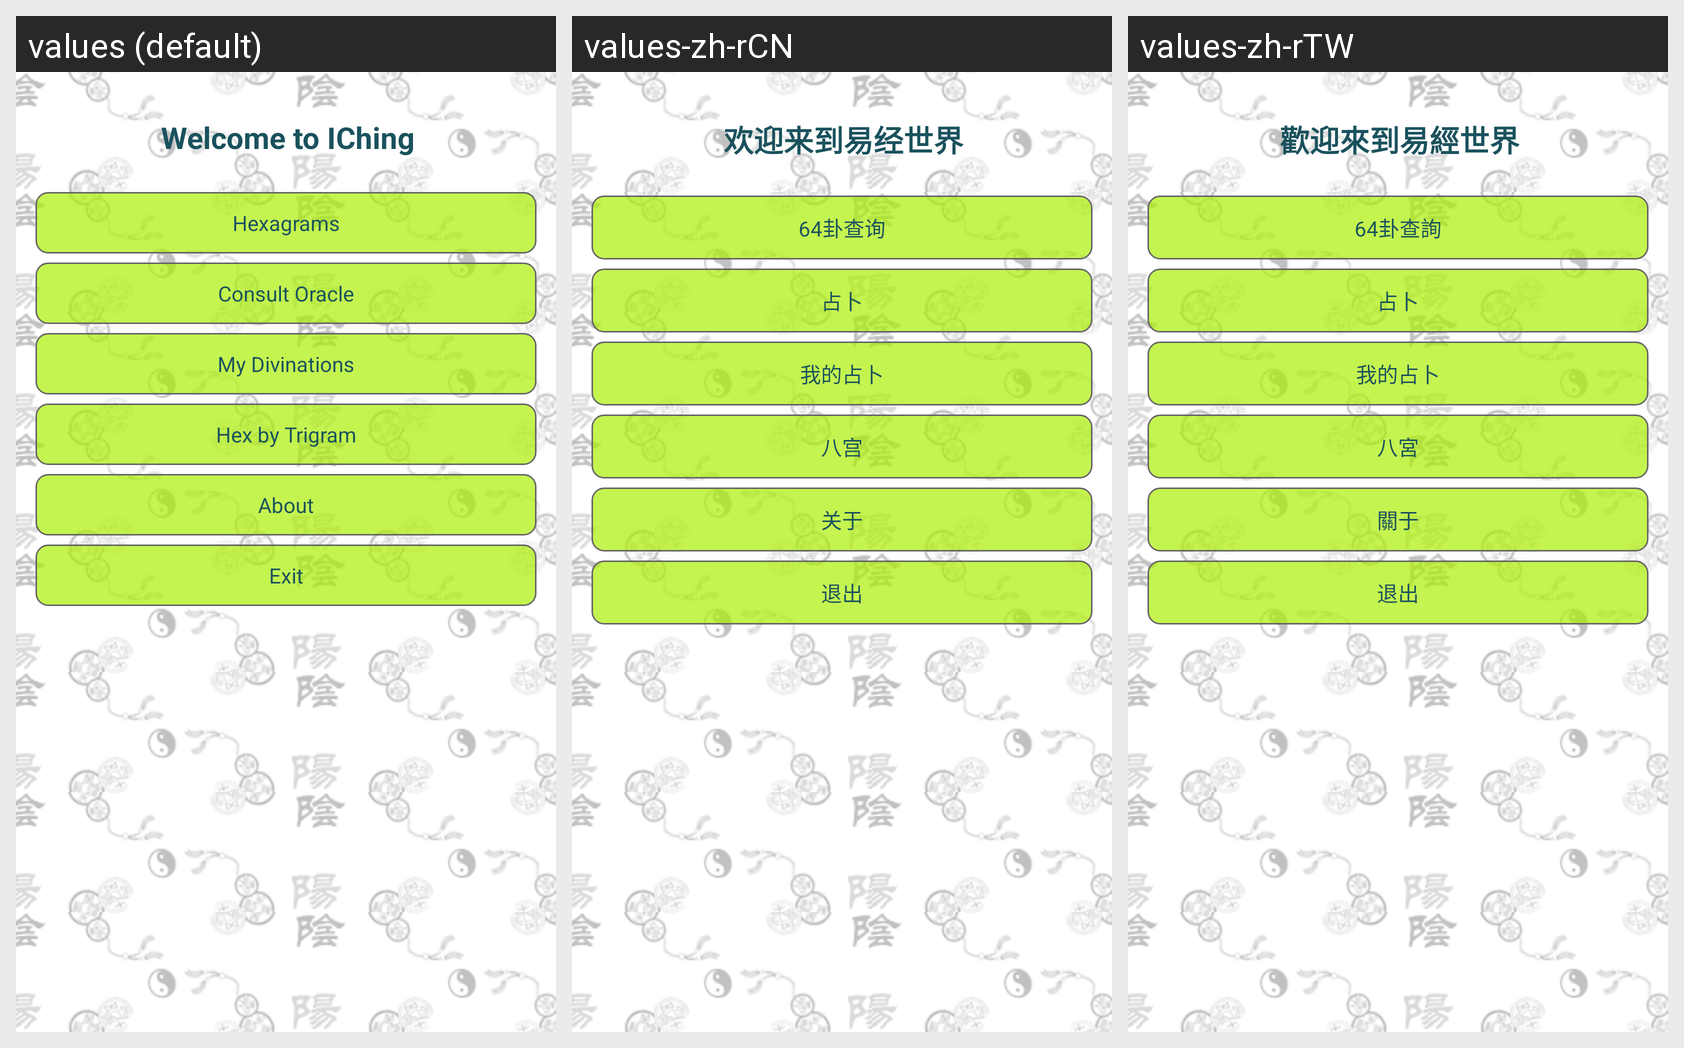

The same Android screen rendered under several of its app's locales, left to right. List the strings drawn on it with the default value and each locale's translation.
Android screen res/layout/main.xml rendered under 3 locales, left to right: values (default), values-zh-rCN, values-zh-rTW. Device: Nexus 5 (rendered at 1080×1920; each locale shown at half size, 540×960, under a caption strip naming it); theme Android.
Strings drawn on this screen, with the default value and each locale's value (text and hints the layout hard-codes, and strings that could not be matched under every locale, appear in the picture but are not listed):

main_title
  values: Welcome to IChing
  values-zh-rCN: 欢迎来到易经世界
  values-zh-rTW: 歡迎來到易經世界

references_check_label
  values: Hexagrams
  values-zh-rCN: 64卦查询
  values-zh-rTW: 64卦查詢

cast_iching_label
  values: Consult Oracle
  values-zh-rCN: 占卜
  values-zh-rTW: 占卜

load_divinations
  values: My Divinations
  values-zh-rCN: 我的占卜
  values-zh-rTW: 我的占卜

randomizer
  values: Hex by Trigram
  values-zh-rCN: 八宫
  values-zh-rTW: 八宮

about_label
  values: About
  values-zh-rCN: 关于
  values-zh-rTW: 關于

exit_label
  values: Exit
  values-zh-rCN: 退出
  values-zh-rTW: 退出
